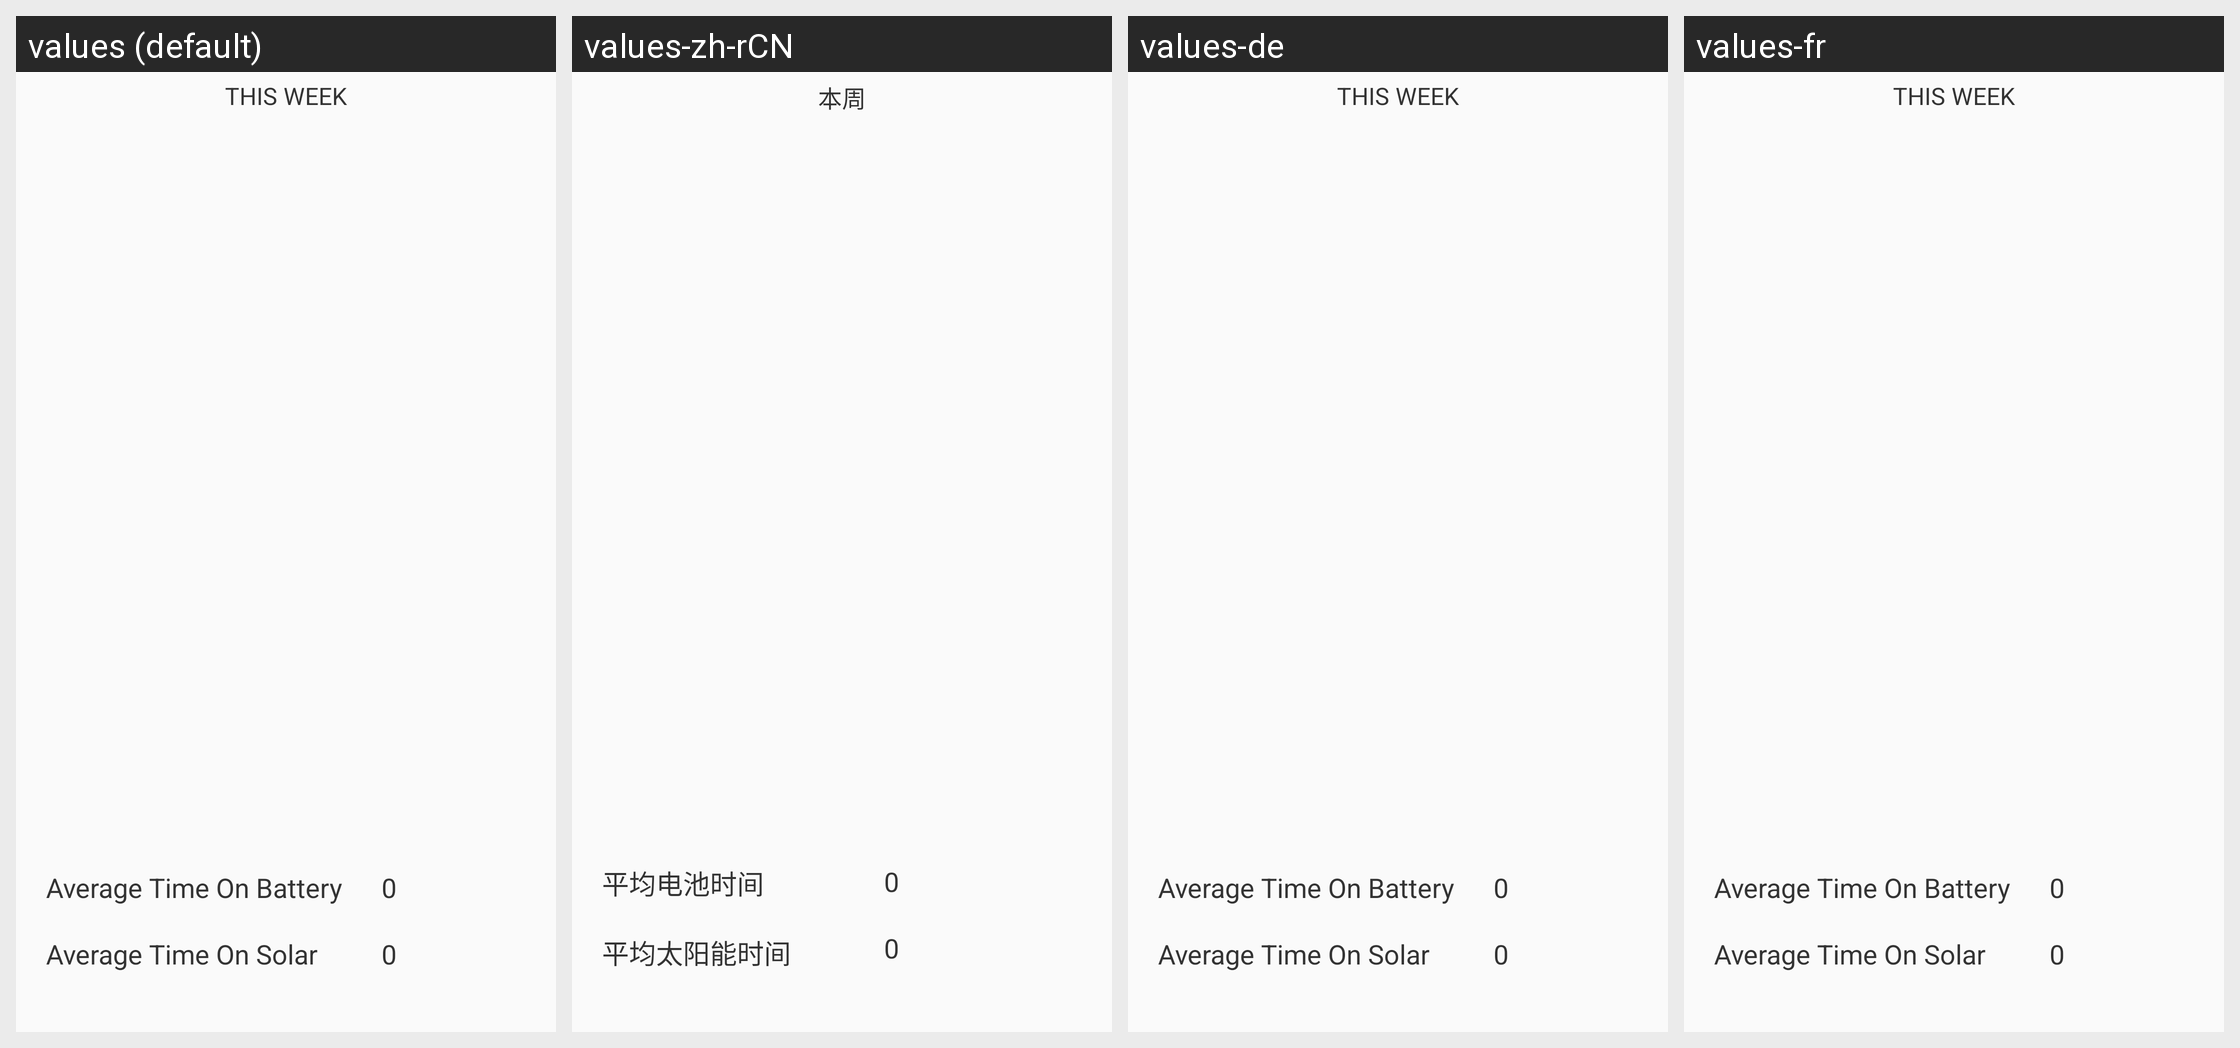

Locale-by-locale string values for the Android screen shown in this grid:
Android screen res/layout/analysis_fragment_child_solar_fragment.xml rendered under 4 locales, left to right: values (default), values-zh-rCN, values-de, values-fr. Device: Nexus 5 (rendered at 1080×1920; each locale shown at half size, 540×960, under a caption strip naming it); theme NevoTheme.
Other locales in the repository, not shown: values-en, values-zh-rTW.
Strings drawn on this screen, with the default value and each locale's value (text and hints the layout hard-codes, and strings that could not be matched under every locale, appear in the picture but are not listed):

analysis_fragment_this_week_steps
  values: THIS WEEK
  values-zh-rCN: 本周
  values-de: THIS WEEK
  values-fr: THIS WEEK

analysis_fragment_solar_page_time_on_battery_text
  values: Average Time On Battery
  values-zh-rCN: 平均电池时间
  values-de: Average Time On Battery
  values-fr: Average Time On Battery

analysis_fragment_solar_page_time_on_solar_text
  values: Average Time On Solar
  values-zh-rCN: 平均太阳能时间
  values-de: Average Time On Solar
  values-fr: Average Time On Solar
